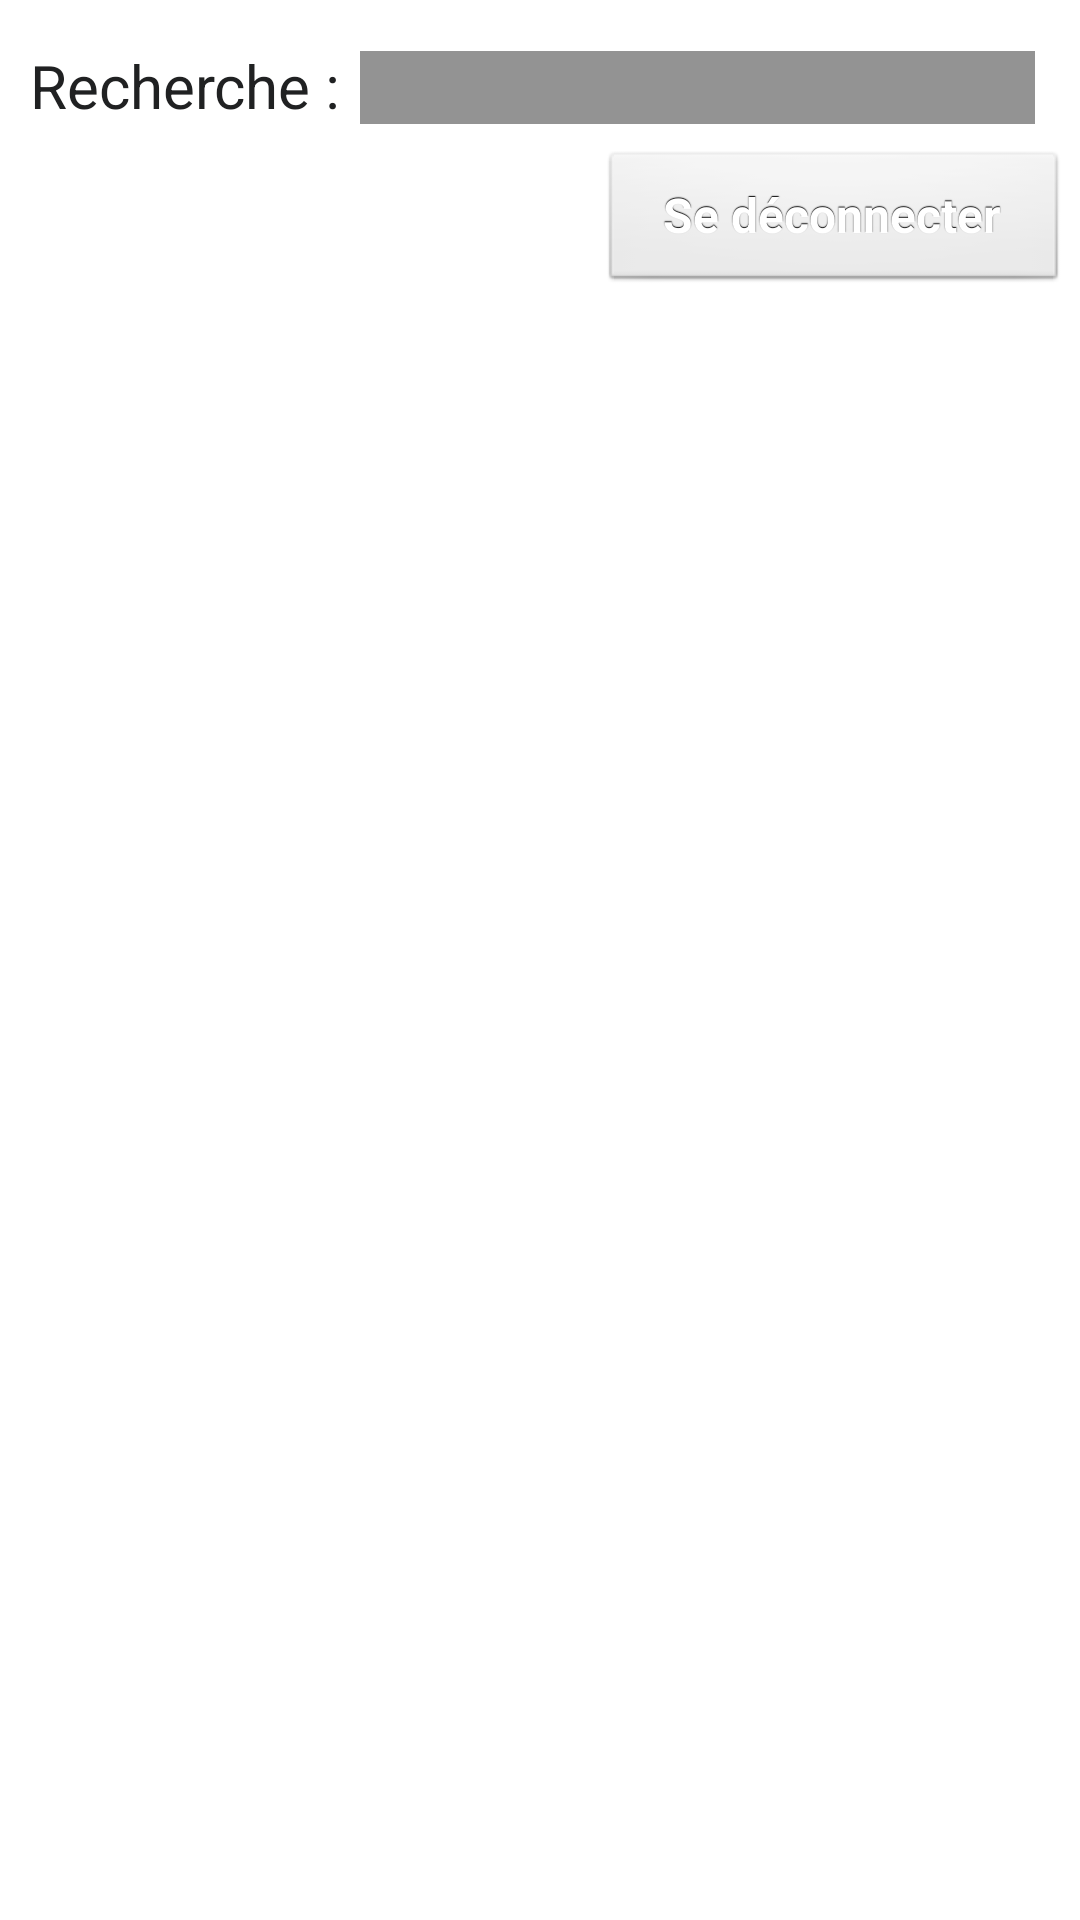

Produce the Android XML layout that renders to this screen, including the resource entries it uses.
<!-- AndroidManifest.xml: application theme Theme.MyApplication -->
<!-- res/layout/home_page.xml -->
<?xml version="1.0" encoding="utf-8"?>
<RelativeLayout
    xmlns:android="http://schemas.android.com/apk/res/android"
    android:layout_width="match_parent"
    android:layout_height="match_parent">

        <TextView
            android:id="@+id/Search_bar"
            android:layout_width="wrap_content"
            android:layout_height="wrap_content"
            android:layout_marginLeft="@dimen/Search_bar_name_left_margin"
            android:layout_marginTop="@dimen/Search_bar_top_margin"
            android:background="@color/white"
            android:text="@string/Search_bar"
            android:textColor="@color/darkGray"
            android:textSize="@dimen/Username_text_size" />

        <EditText
        android:id="@+id/search_bar_edit"
        android:layout_width="280dp"
        android:layout_height="wrap_content"
        android:layout_marginLeft="@dimen/Search_bar_left_margin"
        android:layout_marginTop="17dp"
        android:layout_marginRight="15dp"
        android:background="@color/gray"
        android:inputType=""

        />

    <Button
        android:id="@+id/disconnect"
        style="@style/Btn_connect_style"
        android:layout_width="match_parent"
        android:layout_height="wrap_content"
        android:layout_marginLeft="@dimen/Btn_disconnect_left_margin"
        android:layout_marginTop="@dimen/Btn_disconnect_top_margin"
        android:layout_marginRight="@dimen/Btn_disconnect_right_margin"
        android:text="@string/Btn_disconnect"
        />


        <Button
            android:id="@+id/favorite"
            style="@style/Btn_connect_style"
            android:layout_width="match_parent"
            android:layout_height="wrap_content"
            android:layout_marginLeft="@dimen/Btn_favorite_left_margin"
            android:layout_marginTop="@dimen/Btn_favorite_top_margin"
            android:layout_marginRight="@dimen/Btn_favorite_right_margin"
            android:background="@drawable/ic_favori"

            />

        <androidx.recyclerview.widget.RecyclerView
        android:id="@+id/menu_vertical"
        android:layout_width="match_parent"
        android:layout_height="100dp"
        android:layout_marginTop="100dp"
 />




    <Button
        android:id="@+id/previous"
        style="@style/Btn_connect_style"
        android:layout_width="match_parent"
        android:layout_height="wrap_content"
        android:layout_marginLeft="@dimen/Btn_previous_left_margin"
        android:layout_marginTop="@dimen/Btn_previous_top_margin"
        android:layout_marginRight="@dimen/Btn_previous_right_margin"
        android:text="@string/Btn_Previous"

        />

    <Button
        android:id="@+id/next"
        style="@style/Btn_connect_style"
        android:layout_width="match_parent"
        android:layout_height="wrap_content"
        android:layout_marginLeft="@dimen/Btn_next_left_margin"
        android:layout_marginTop="@dimen/Btn_previous_top_margin"
        android:layout_marginRight="@dimen/Btn_next_right_margin"
        android:text="@string/Btn_next"

        />
    </RelativeLayout>
<!-- resources referenced by this layout -->
<resources>
  <color name="darkGray">#202122</color>
  <color name="gray">#939393</color>
  <color name="white">#FFFFFFFF</color>
  <dimen name="Btn_disconnect_left_margin">200dp</dimen>
  <dimen name="Btn_disconnect_right_margin">4dp</dimen>
  <dimen name="Btn_disconnect_top_margin">50dp</dimen>
  <dimen name="Btn_favorite_left_margin">4dp</dimen>
  <dimen name="Btn_favorite_right_margin">200dp</dimen>
  <dimen name="Btn_favorite_top_margin">50dp</dimen>
  <dimen name="Btn_next_left_margin">260dp</dimen>
  <dimen name="Btn_next_right_margin">0dp</dimen>
  <dimen name="Btn_previous_left_margin">0dp</dimen>
  <dimen name="Btn_previous_right_margin">260dp</dimen>
  <dimen name="Btn_previous_top_margin">685dp</dimen>
  <dimen name="Search_bar_left_margin">120dp</dimen>
  <dimen name="Search_bar_name_left_margin">10dp</dimen>
  <dimen name="Search_bar_top_margin">15dp</dimen>
  <dimen name="Username_text_size">20dp</dimen>
  <string name="Btn_Previous" translatable="false">Précédent</string>
  <string name="Btn_disconnect" translatable="false">Se déconnecter</string>
  <string name="Btn_next" translatable="false">Suivant</string>
  <string name="Search_bar" translatable="false">Recherche :</string>
  <style name="Btn_connect_style" parent="@android:style/Widget.Button">
          <item name="android:textColor">#FFFFFFFF</item>
          <item name="android:shadowColor">#FF000000</item>
          <item name="android:shadowDx">0</item>
          <item name="android:shadowDy">-1</item>
          <item name="android:shadowRadius">0.2</item>
          <item name="android:textSize">16dp</item>
          <item name="android:textStyle">bold</item>
      </style>
  <style name="Theme.MyApplication" parent="Theme.MaterialComponents.DayNight.DarkActionBar">
          
          <item name="colorPrimary">@color/purple_500</item>
          <item name="colorPrimaryVariant">@color/purple_700</item>
          <item name="colorOnPrimary">@color/white</item>
          
          <item name="colorSecondary">@color/teal_200</item>
          <item name="colorSecondaryVariant">@color/teal_700</item>
          <item name="colorOnSecondary">@color/black</item>
          
          <item name="android:statusBarColor" tools:targetApi="l">?attr/colorPrimaryVariant</item>
          
      </style>
  <color name="purple_500">#FF6200EE</color>
  <color name="purple_700">#FF3700B3</color>
  <color name="teal_200">#FF03DAC5</color>
  <color name="teal_700">#FF018786</color>
  <color name="black">#FF000000</color>
</resources>
